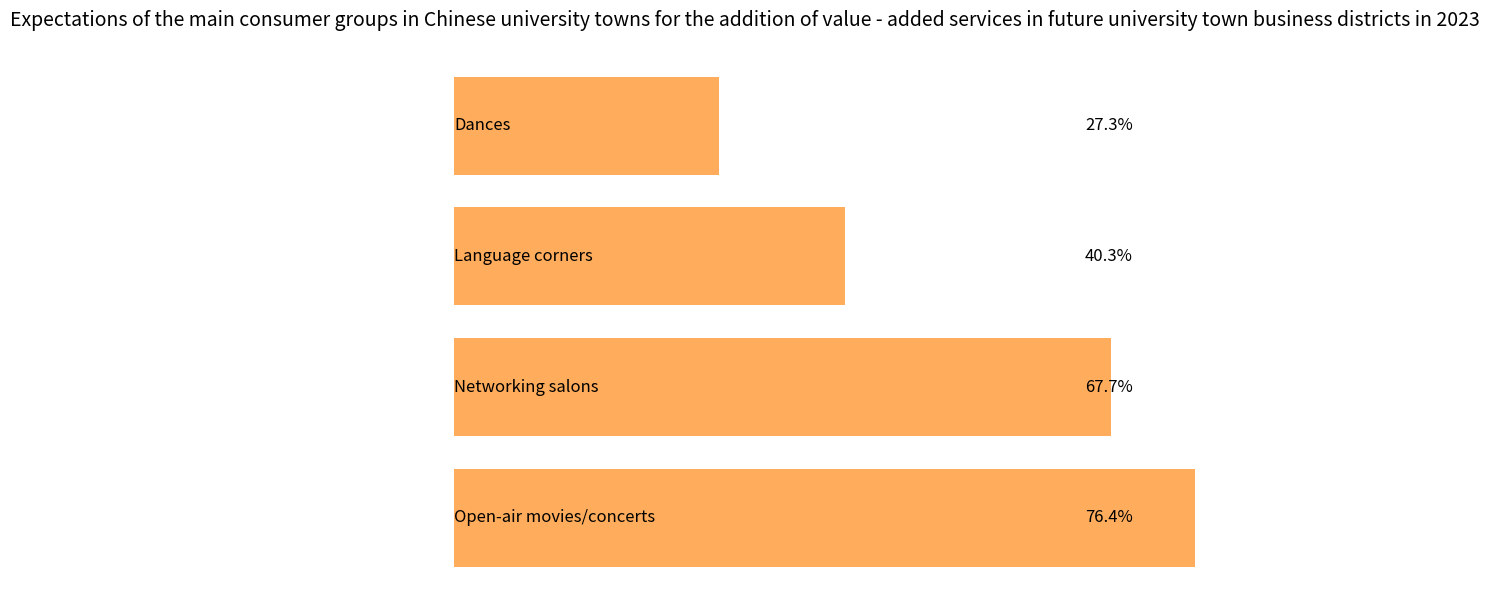

Write Python code to recreate this figure.
import matplotlib.pyplot as plt
import numpy as np

# Data preparation
labels = ["Open-air movies/concerts", "Networking salons", "Language corners", "Dances"]
percentages = [76.4, 67.7, 40.3, 27.3]
# Use text to simulate icons (you can customize more appropriate symbols)
icons = ["Open-air movies/concerts", "Networking salons", "Language corners", "Dances"]

fig, ax = plt.subplots(figsize=(10, 6))
ax.set_xlim(0, 100)
ax.set_ylim(0, len(labels) * 2)
ax.set_axis_off()

for i, (label, perc, icon) in enumerate(zip(labels, percentages, icons)):
    # Draw the icon (in text form)
    # ax.text(10, i * 2 + 1, icon, fontsize=20, va="center")
    # Draw the label
    ax.text(20, i * 2 + 1, label, fontsize=12, va="center")
    # Draw the percentage
    ax.text(90, i * 2 + 1, f"{perc}%", fontsize=12, va="center", ha="right")
    # Draw the progress bar
    ax.barh(i * 2 + 1, perc, left=20, height=1.5, color="#FF9933", alpha=0.8)

ax.set_title("Expectations of the main consumer groups in Chinese university towns for the addition of value - added services in future university town business districts in 2023", fontsize=14, y=1.05)
plt.tight_layout()
plt.show()
